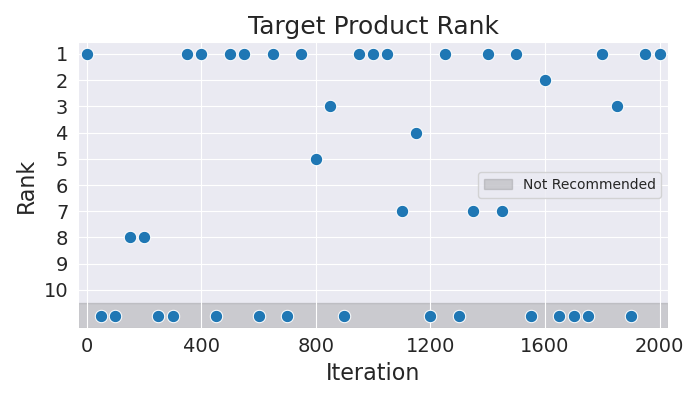

Source data for this figure (header and first rows):
Iteration, Rank
0, 1
50, 11
100, 11
150, 8
200, 8
250, 11
300, 11
350, 1
400, 1
450, 11
500, 1
550, 1
600, 11
650, 1
700, 11
750, 1
800, 5
850, 3
900, 11
950, 1
1000, 1
1050, 1
1100, 7
1150, 4
1200, 11
1250, 1
1300, 11
1350, 7
1400, 1
1450, 7
1500, 1
1550, 11
1600, 2
1650, 11
1700, 11
1750, 11
1800, 1
1850, 3
1900, 11
1950, 1
2000, 1
